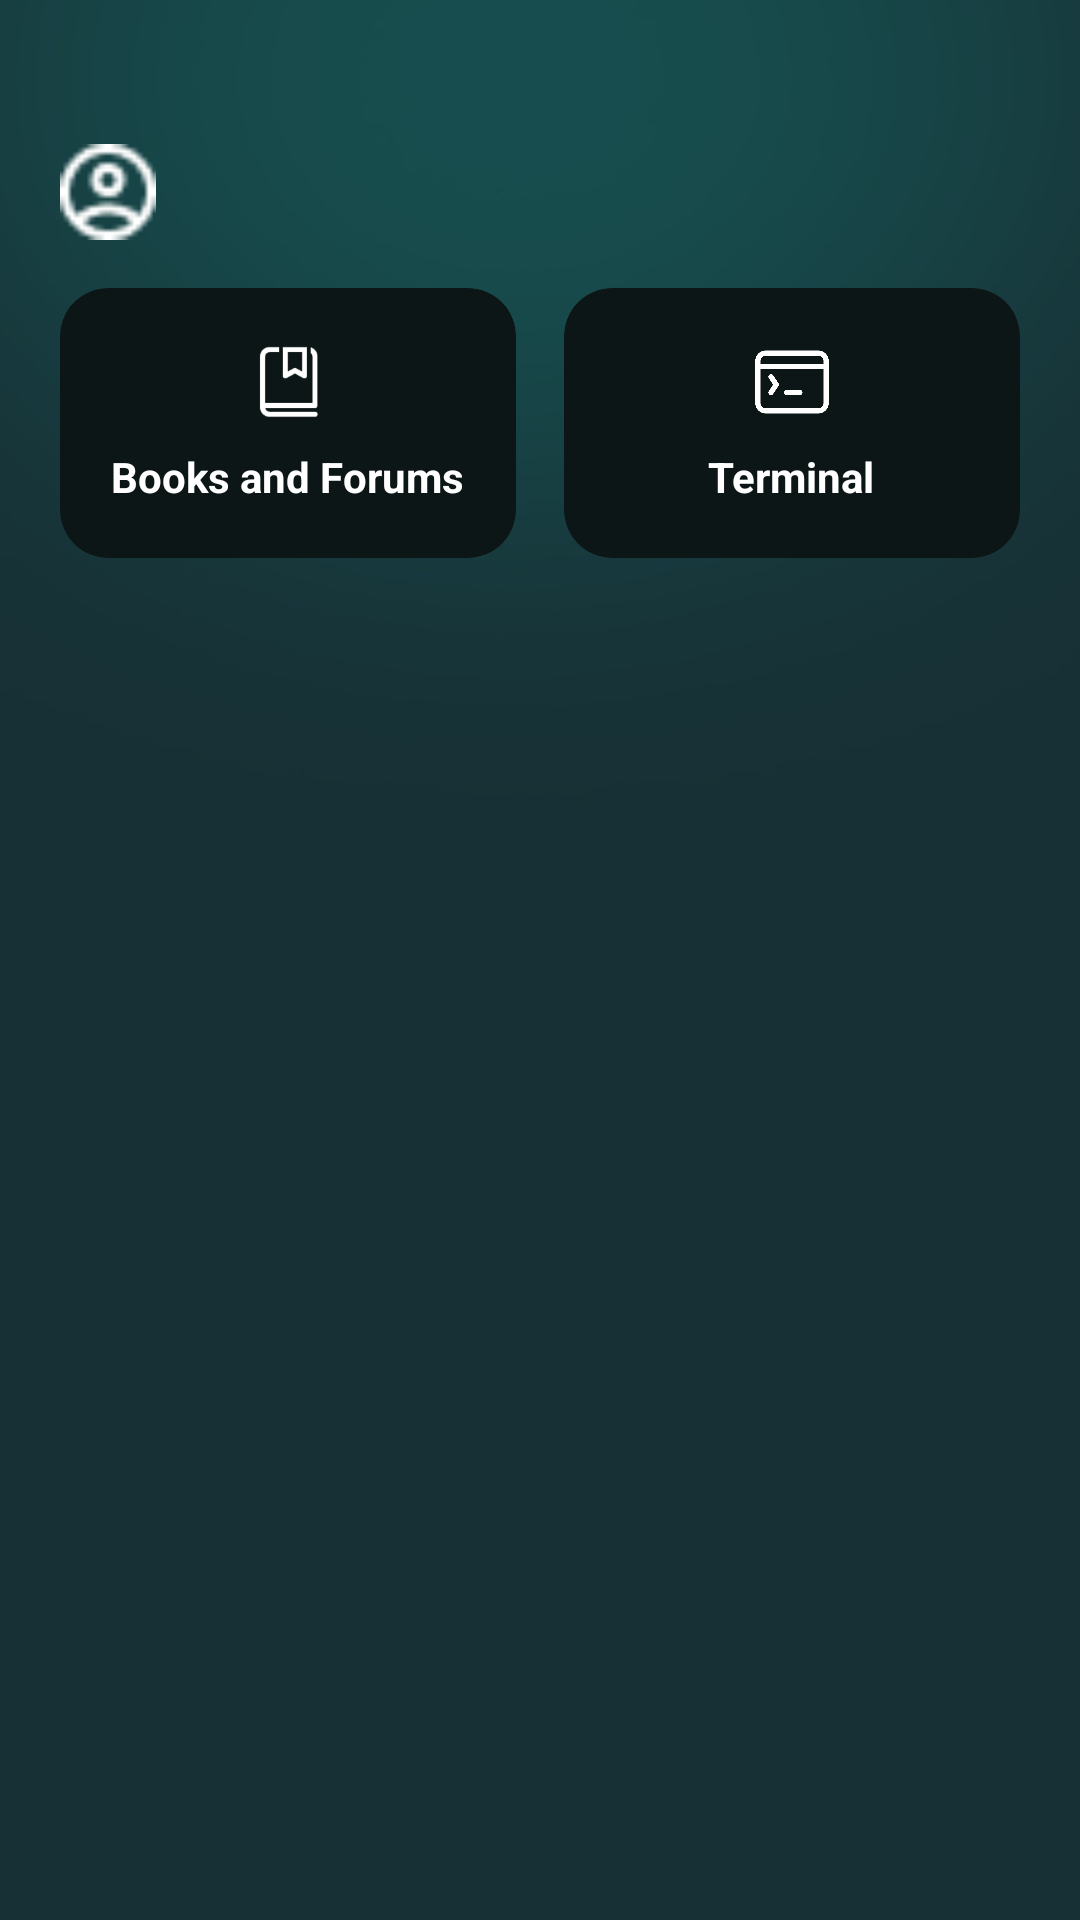

Reconstruct the res/layout file that produces this screen, plus the resources it refers to.
<!-- AndroidManifest.xml: application theme Theme.RoboControlPro -->
<!-- res/layout/fragment_home.xml -->
<?xml version="1.0" encoding="utf-8"?>
<androidx.core.widget.NestedScrollView xmlns:android="http://schemas.android.com/apk/res/android"
    xmlns:app="http://schemas.android.com/apk/res-auto"
    android:layout_width="match_parent"
    android:layout_height="match_parent"
    android:background="@drawable/app_background"
    android:fillViewport="true">

    <LinearLayout
        android:layout_width="match_parent"
        android:layout_height="wrap_content"
        android:orientation="vertical"
        android:paddingStart="20dp"
        android:paddingEnd="20dp"
        android:paddingTop="48dp"
        android:paddingBottom="120dp">

        
        <ImageView
            android:layout_width="32dp"
            android:layout_height="32dp"
            android:src="@drawable/ic_profile"
            android:layout_marginBottom="16dp"
            android:contentDescription="Profile" />

        
        <LinearLayout
            android:layout_width="match_parent"
            android:layout_height="wrap_content"
            android:orientation="horizontal"
            android:weightSum="2"
            android:layout_marginBottom="24dp">

            <androidx.cardview.widget.CardView
                android:layout_width="0dp"
                android:layout_height="90dp"
                android:layout_weight="1"
                android:layout_marginEnd="8dp"
                app:cardBackgroundColor="#0D1617"
                app:cardCornerRadius="16dp"
                app:cardElevation="0dp">
                <LinearLayout
                    android:layout_width="match_parent"
                    android:layout_height="match_parent"
                    android:gravity="center"
                    android:orientation="vertical">
                    <ImageView
                        android:layout_width="28dp"
                        android:layout_height="28dp"
                        android:src="@drawable/icon_learning"
                        android:layout_marginBottom="8dp"/>
                    <TextView
                        android:layout_width="wrap_content"
                        android:layout_height="wrap_content"
                        android:text="Books and Forums"
                        android:textColor="#FFFFFF"
                        android:textSize="14sp"
                        android:textStyle="bold"/>
                </LinearLayout>
            </androidx.cardview.widget.CardView>

            <androidx.cardview.widget.CardView
                android:layout_width="0dp"
                android:layout_height="90dp"
                android:layout_weight="1"
                android:layout_marginStart="8dp"
                app:cardBackgroundColor="#0D1617"
                app:cardCornerRadius="16dp"
                app:cardElevation="0dp">
                <LinearLayout
                    android:layout_width="match_parent"
                    android:layout_height="match_parent"
                    android:gravity="center"
                    android:orientation="vertical">
                    <ImageView
                        android:layout_width="28dp"
                        android:layout_height="28dp"
                        android:src="@drawable/ic_terminal"
                        android:layout_marginBottom="8dp"
                        app:tint="#FFFFFF"/>
                    <TextView
                        android:layout_width="wrap_content"
                        android:layout_height="wrap_content"
                        android:text="Terminal"
                        android:textColor="#FFFFFF"
                        android:textSize="14sp"
                        android:textStyle="bold"/>
                </LinearLayout>
            </androidx.cardview.widget.CardView>
        </LinearLayout>

        
        <androidx.recyclerview.widget.RecyclerView
            android:id="@+id/homeRecyclerView"
            android:layout_width="match_parent"
            android:layout_height="wrap_content"
            android:nestedScrollingEnabled="false" />

    </LinearLayout>
</androidx.core.widget.NestedScrollView>
<!-- resources referenced by this layout -->
<resources>
  <!-- drawable app_background: png bitmap (drawable, 11366 bytes) -->
  <!-- drawable ic_profile: png bitmap (drawable, 501 bytes) -->
  <!-- drawable ic_terminal: png bitmap (drawable, 8817 bytes) -->
  <!-- drawable icon_learning: png bitmap (drawable, 3164 bytes) -->
  <style name="Theme.RoboControlPro" parent="Base.Theme.RoboControlPro" />
  <style name="Base.Theme.RoboControlPro" parent="Theme.Material3.DayNight.NoActionBar">
          
          
      </style>
</resources>
